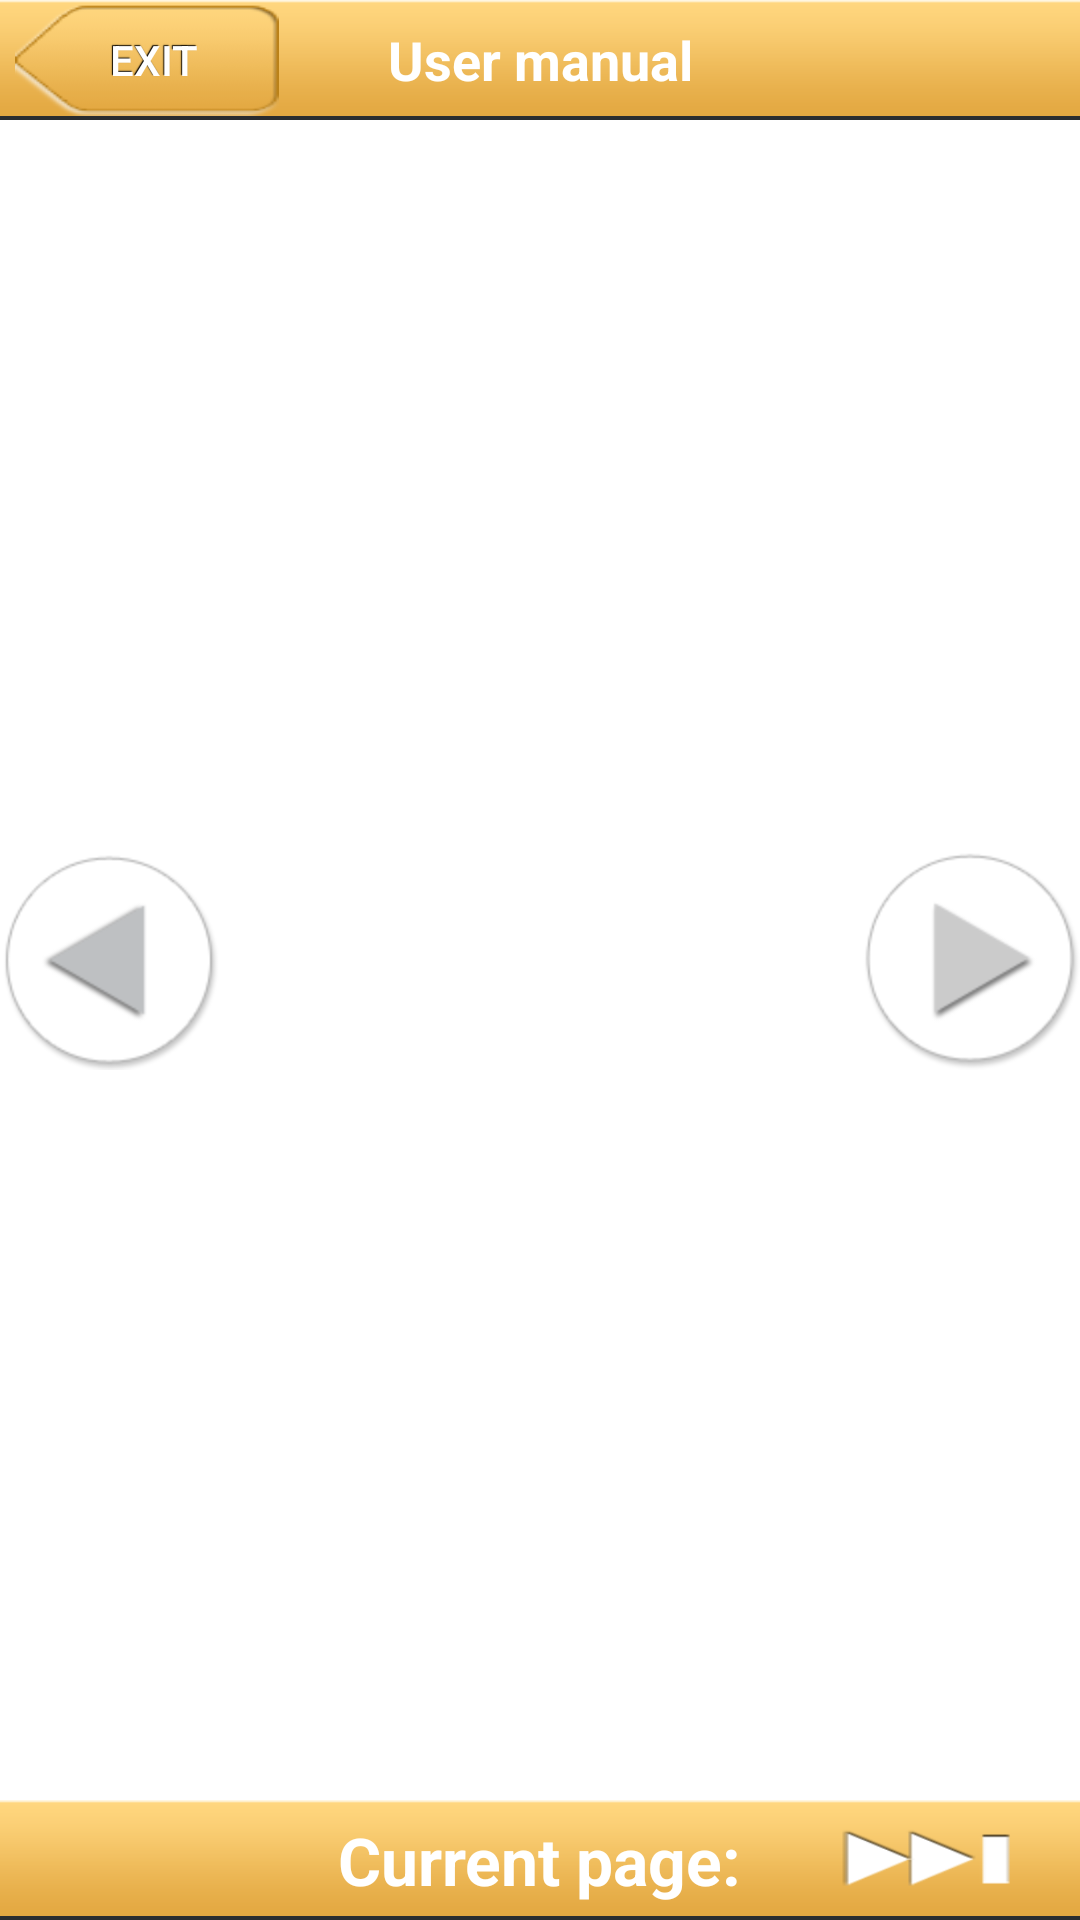

Write the Android layout XML for this screen, with the resource values it uses.
<!-- AndroidManifest.xml: fallback theme Theme.MaterialComponents.DayNight.NoActionBar -->
<!-- res/layout/gesture.xml -->
<?xml version="1.0" encoding="utf-8"?>
<LinearLayout xmlns:android="http://schemas.android.com/apk/res/android"
    android:layout_width="fill_parent"
    android:layout_height="fill_parent"
    android:orientation="vertical" >

    <RelativeLayout
        android:id="@+id/layout_top"
        android:layout_width="match_parent"
        android:layout_height="40dip"
        android:layout_alignParentTop="true"
        android:background="@drawable/header_bg"
        android:orientation="horizontal" >

        <Button
            android:id="@+id/title_back"
            android:layout_width="wrap_content"
            android:layout_height="wrap_content"
            android:layout_centerVertical="true"
            android:layout_marginLeft="5dip"
            android:background="@drawable/titlebar_left_selector"
            android:paddingLeft="5dip"
            android:shadowColor="#000000"
            android:shadowDx="-1"
            android:shadowDy="-1"
            android:shadowRadius="0.2"
            android:text="@string/leftbutton_text"
            android:textColor="#FFFFFF"
            android:textSize="14dip" />

        <TextView
            android:id="@+id/title_text"
            android:layout_width="150dip"
            android:layout_height="wrap_content"
            android:layout_centerInParent="true"
            android:ellipsize="marquee"
            android:gravity="center"
            android:text="@string/title_name"
            android:textColor="#FFFFFF"
            android:textSize="18dip"
            android:textStyle="bold" />

        <Button
            android:id="@+id/title_menu"
            android:layout_width="wrap_content"
            android:layout_height="wrap_content"
            android:background="@drawable/titlebar_right_selector"
            android:paddingRight="4dip"
            android:shadowColor="#000000"
            android:shadowDx="-1"
            android:shadowDy="-1"
            android:shadowRadius="0.2"
            android:textColor="#FFFFFF"
            android:textSize="14dip"
            android:visibility="gone" />
    </RelativeLayout>

    <FrameLayout
        android:layout_width="match_parent"
        android:layout_height="match_parent"
        android:layout_weight="1" >

        <ViewFlipper
            android:id="@+id/flipper"
            android:layout_width="match_parent"
            android:layout_height="match_parent"
            android:scrollbars="vertical" />

        <ImageButton
            android:id="@+id/show_prev"
            android:layout_width="wrap_content"
            android:layout_height="wrap_content"
            android:layout_gravity="center_vertical|left"
            android:background="@drawable/prev_button_selector" />

        <ImageButton
            android:id="@+id/show_next"
            android:layout_width="wrap_content"
            android:layout_height="wrap_content"
            android:layout_gravity="center_vertical|right"
            android:background="@drawable/next_button_selector" />
    </FrameLayout>

    <RelativeLayout
        android:id="@+id/layout_bottom"
        android:layout_width="match_parent"
        android:layout_height="40dip"
        android:layout_alignParentBottom="true"
        android:background="@drawable/header_bg"
        android:orientation="horizontal" >
        
        <Button
            android:id="@+id/first_button"
            android:layout_width="wrap_content"
            android:layout_height="wrap_content"
            android:background="@drawable/aphone_media_previous"
            android:paddingRight="4dip"
            android:shadowColor="#000000"
            android:shadowDx="-1"
            android:shadowDy="-1"
            android:shadowRadius="0.2"
            android:layout_marginLeft="6dip"
            android:layout_alignParentLeft="true"
            android:textColor="#FFFFFF"
            android:textSize="14dip" />

        <TextView
            android:id="@+id/current_page_title"
            android:layout_width="wrap_content"
            android:layout_height="wrap_content"
            android:layout_centerVertical="true"
            android:layout_marginLeft="5dip"
            android:ellipsize="marquee"
            android:layout_centerInParent="true"
            android:text="@string/current_page_text"
            android:textColor="#FFFFFF"
            android:textSize="22dip"
            android:textStyle="bold" />


        <Button
            android:id="@+id/last_button"
            android:layout_width="wrap_content"
            android:layout_height="wrap_content"
            android:background="@drawable/aphone_media_next"
            android:paddingRight="4dip"
            android:shadowColor="#000000"
            android:shadowDx="-1"
            android:shadowDy="-1"
            android:shadowRadius="0.2"
            android:layout_marginRight="6dip"
            android:layout_alignParentRight="true"
            android:textColor="#FFFFFF"
            android:textSize="14dip" />
    </RelativeLayout>

</LinearLayout>
<!-- resources referenced by this layout -->
<resources>
  <!-- drawable aphone_media_next (drawable) -->
  <?xml version="1.0" encoding="utf-8"?>
  <selector xmlns:android="http://schemas.android.com/apk/res/android">
  
      <item android:drawable="@drawable/aphone_ic_media_next_pressed" android:state_pressed="true"/>
      <item android:drawable="@drawable/aphone_ic_media_next_pressed" android:state_focused="true"/>
      <item android:drawable="@drawable/aphone_ic_media_next"/>
  
  </selector>
  <!-- drawable aphone_media_previous (drawable) -->
  <?xml version="1.0" encoding="utf-8"?>
  <selector xmlns:android="http://schemas.android.com/apk/res/android">
  
      <item android:drawable="@drawable/aphone_ic_media_previous_pressed" android:state_pressed="true"/>
      <item android:drawable="@drawable/aphone_ic_media_previous_pressed" android:state_focused="true"/>
      <item android:drawable="@drawable/aphone_ic_media_previous"/>
  
  </selector>
  <!-- drawable next_button_selector (drawable) -->
  <?xml version="1.0" encoding="utf-8"?>
  <selector xmlns:android="http://schemas.android.com/apk/res/android">
      <item
          android:state_pressed="true"
          android:drawable="@drawable/next_press" />
  
      <item android:drawable="@drawable/next_unpress" />
  </selector>
  <!-- drawable prev_button_selector (drawable) -->
  <?xml version="1.0" encoding="utf-8"?>
  <selector xmlns:android="http://schemas.android.com/apk/res/android">
      <item
          android:state_pressed="true"
          android:drawable="@drawable/prev_press" />
  
      <item android:drawable="@drawable/prev_unpress" />
  </selector>
  <!-- drawable titlebar_left_selector (drawable) -->
  <?xml version="1.0" encoding="utf-8"?>
  <selector xmlns:android="http://schemas.android.com/apk/res/android">
  
      <item android:drawable="@drawable/button_arraw_bg_press" android:state_pressed="true"/>
      <item android:drawable="@drawable/button_arraw_bg_unpress"/>
  
  </selector>
  <!-- drawable titlebar_right_selector (drawable) -->
  <?xml version="1.0" encoding="utf-8"?>
  <selector xmlns:android="http://schemas.android.com/apk/res/android">
  
      <item android:drawable="@drawable/button_right_bg_press" android:state_pressed="true"/>
      <item android:drawable="@drawable/button_right_bg_unpress"/>
  
  </selector>
  <string name="current_page_text">Current page:</string>
  <string name="leftbutton_text">Exit</string>
  <string name="title_name">User manual</string>
  <!-- drawable aphone_ic_media_next_pressed: png bitmap (drawable-hdpi, 4429 bytes) -->
  <!-- drawable aphone_ic_media_next: png bitmap (drawable-hdpi, 5184 bytes) -->
  <!-- drawable aphone_ic_media_previous: png bitmap (drawable-hdpi, 5130 bytes) -->
  <!-- drawable next_press: png bitmap (drawable-hdpi, 7948 bytes) -->
  <!-- drawable next_unpress: png bitmap (drawable-hdpi, 7688 bytes) -->
  <!-- drawable prev_press: png bitmap (drawable-hdpi, 7822 bytes) -->
  <!-- drawable prev_unpress: png bitmap (drawable-hdpi, 8109 bytes) -->
  <!-- drawable button_arraw_bg_press: png bitmap (drawable-hdpi, 4993 bytes) -->
  <!-- drawable button_arraw_bg_unpress: png bitmap (drawable-hdpi, 4936 bytes) -->
  <!-- drawable button_right_bg_press: png bitmap (drawable-hdpi, 4418 bytes) -->
  <!-- drawable button_right_bg_unpress: png bitmap (drawable-hdpi, 4369 bytes) -->
</resources>
